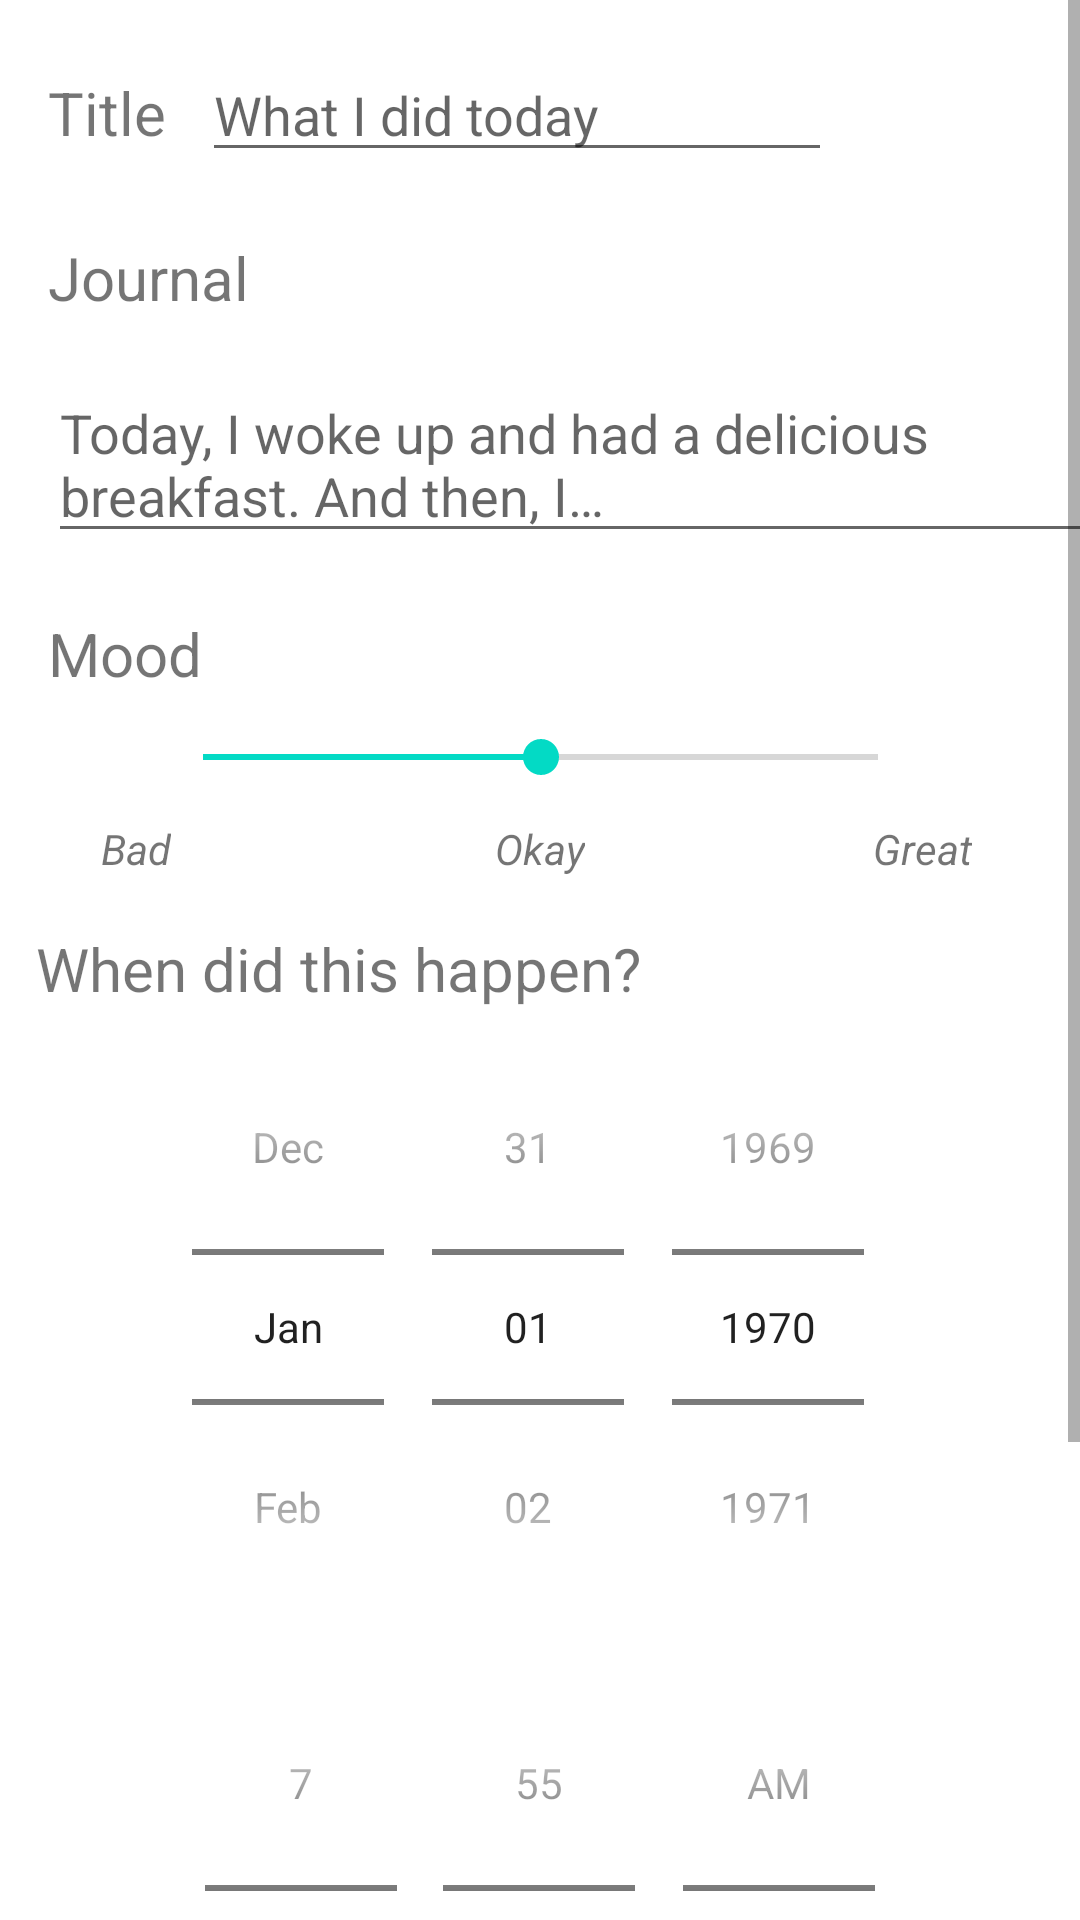

Produce the Android XML layout that renders to this screen, including the resource entries it uses.
<!-- AndroidManifest.xml: application theme Theme.DailyJournalApp -->
<!-- res/layout/fragment_edit_journal.xml -->
<?xml version="1.0" encoding="utf-8"?>
<ScrollView android:layout_width="match_parent"
    android:layout_height="match_parent"
    xmlns:android="http://schemas.android.com/apk/res/android">

    <FrameLayout xmlns:app="http://schemas.android.com/apk/res-auto"
        android:layout_width="match_parent"
        android:layout_height="wrap_content">


        <androidx.constraintlayout.widget.ConstraintLayout
            android:layout_width="match_parent"
            android:layout_height="match_parent">

            <TextView
                android:id="@+id/titleLabel"
                android:layout_width="wrap_content"
                android:layout_height="wrap_content"
                android:layout_marginStart="16dp"
                android:layout_marginLeft="16dp"
                android:layout_marginTop="24dp"
                android:text="@string/titleLabelTxt"
                android:textSize="20sp"
                app:layout_constraintStart_toStartOf="parent"
                app:layout_constraintTop_toTopOf="parent" />

            <EditText
                android:id="@+id/editTitleText"
                android:layout_width="wrap_content"
                android:layout_height="wrap_content"
                android:layout_marginStart="12dp"
                android:layout_marginLeft="12dp"
                android:layout_marginTop="16dp"
                android:ems="10"
                android:hint="@string/titleHint"
                android:inputType="textPersonName"
                app:layout_constraintStart_toEndOf="@+id/titleLabel"
                app:layout_constraintTop_toTopOf="parent" />

            <TextView
                android:id="@+id/journalLabel"
                android:layout_width="wrap_content"
                android:layout_height="wrap_content"
                android:layout_marginStart="16dp"
                android:layout_marginLeft="16dp"
                android:layout_marginTop="28dp"
                android:text="@string/journalLabelTxt"
                android:textSize="20sp"
                app:layout_constraintStart_toStartOf="parent"
                app:layout_constraintTop_toBottomOf="@+id/titleLabel" />

            <EditText
                android:id="@+id/editJournalText"
                android:layout_width="367dp"
                android:layout_height="wrap_content"
                android:layout_marginStart="16dp"
                android:layout_marginLeft="16dp"
                android:layout_marginTop="16dp"
                android:ems="10"
                android:gravity="start|top"
                android:hint="@string/journalHint"
                android:inputType="textMultiLine"
                app:layout_constraintStart_toStartOf="parent"
                app:layout_constraintTop_toBottomOf="@+id/journalLabel" />

            <TextView
                android:id="@+id/moodLabel"
                android:layout_width="wrap_content"
                android:layout_height="wrap_content"
                android:layout_marginStart="16dp"
                android:layout_marginLeft="16dp"
                android:layout_marginTop="20dp"
                android:text="Mood"
                android:textSize="20sp"
                app:layout_constraintStart_toStartOf="parent"
                app:layout_constraintTop_toBottomOf="@+id/editJournalText" />

            <SeekBar
                android:id="@+id/moodBar"
                android:layout_width="257dp"
                android:layout_height="26dp"
                android:layout_marginTop="8dp"
                android:max="10"
                android:progress="5"
                app:layout_constraintEnd_toEndOf="parent"
                app:layout_constraintStart_toStartOf="parent"
                app:layout_constraintTop_toBottomOf="@+id/moodLabel" />

            <TextView
                android:id="@+id/badLabel"
                android:layout_width="wrap_content"
                android:layout_height="wrap_content"
                android:layout_marginTop="8dp"
                android:layout_marginEnd="108dp"
                android:layout_marginRight="108dp"
                android:text="Bad"
                android:textStyle="italic"
                app:layout_constraintEnd_toStartOf="@+id/okayLabel"
                app:layout_constraintTop_toBottomOf="@+id/moodBar" />

            <TextView
                android:id="@+id/okayLabel"
                android:layout_width="wrap_content"
                android:layout_height="wrap_content"
                android:layout_marginTop="8dp"
                android:text="Okay"
                android:textStyle="italic"
                app:layout_constraintEnd_toEndOf="parent"
                app:layout_constraintStart_toStartOf="parent"
                app:layout_constraintTop_toBottomOf="@+id/moodBar" />

            <TextView
                android:id="@+id/greatLabel"
                android:layout_width="wrap_content"
                android:layout_height="wrap_content"
                android:layout_marginStart="96dp"
                android:layout_marginLeft="96dp"
                android:layout_marginTop="8dp"
                android:text="Great"
                android:textStyle="italic"
                app:layout_constraintStart_toEndOf="@+id/okayLabel"
                app:layout_constraintTop_toBottomOf="@+id/moodBar" />

            <TextView
                android:id="@+id/setDateTime"
                android:layout_width="wrap_content"
                android:layout_height="wrap_content"
                android:layout_marginStart="12dp"
                android:layout_marginLeft="12dp"
                android:layout_marginTop="36dp"
                android:text="@string/setDateTimeLabel"
                android:textSize="20sp"
                app:layout_constraintStart_toStartOf="parent"
                app:layout_constraintTop_toTopOf="@+id/badLabel" />

            <DatePicker
                android:id="@+id/datePicker"
                android:layout_width="wrap_content"
                android:layout_height="wrap_content"
                android:calendarViewShown="false"
                android:datePickerMode="spinner"
                app:layout_constraintEnd_toEndOf="parent"
                app:layout_constraintStart_toStartOf="parent"
                app:layout_constraintTop_toBottomOf="@id/setDateTime" />

            <TimePicker
                android:id="@+id/timePicker"
                android:layout_width="wrap_content"
                android:layout_height="wrap_content"
                android:timePickerMode="spinner"
                app:layout_constraintEnd_toEndOf="parent"
                app:layout_constraintStart_toStartOf="parent"
                app:layout_constraintTop_toBottomOf="@id/datePicker" />

            <Button
                android:id="@+id/deleteBtn"
                android:layout_width="wrap_content"
                android:layout_height="wrap_content"
                android:layout_marginTop="44dp"
                android:layout_marginBottom="44dp"
                android:layout_marginEnd="108dp"
                android:layout_marginRight="108dp"
                android:onClick="delete"
                android:text="Delete"
                app:layout_constraintEnd_toEndOf="parent"
                app:layout_constraintTop_toBottomOf="@+id/timePicker" />

            <Button
                android:id="@+id/saveBtn"
                android:layout_width="wrap_content"
                android:layout_height="wrap_content"
                android:layout_marginStart="108dp"
                android:layout_marginLeft="108dp"
                android:layout_marginTop="44dp"
                android:layout_marginBottom="44dp"
                android:onClick="save"
                android:text="Save"
                app:layout_constraintStart_toStartOf="parent"
                app:layout_constraintTop_toBottomOf="@+id/timePicker" />

        </androidx.constraintlayout.widget.ConstraintLayout>
    </FrameLayout>
</ScrollView>
<!-- resources referenced by this layout -->
<resources>
  <string name="journalHint">Today, I woke up and had a delicious breakfast. And then, I…</string>
  <string name="journalLabelTxt">Journal</string>
  <string name="setDateTimeLabel">When did this happen?</string>
  <string name="titleHint">What I did today</string>
  <string name="titleLabelTxt">Title</string>
  <style name="Theme.DailyJournalApp" parent="Theme.MaterialComponents.DayNight.DarkActionBar">
          
          <item name="colorPrimary">@color/purple_500</item>
          <item name="colorPrimaryVariant">@color/purple_700</item>
          <item name="colorOnPrimary">@color/white</item>
          
          <item name="colorSecondary">@color/teal_200</item>
          <item name="colorSecondaryVariant">@color/teal_700</item>
          <item name="colorOnSecondary">@color/black</item>
          
          <item name="android:statusBarColor" tools:targetApi="l">?attr/colorPrimaryVariant</item>
          
      </style>
  <!-- not gathered from this repository: default colours our renderer supplied (Android Studio template values) -->
  <color name="purple_500">#FF6200EE</color>
  <color name="purple_700">#FF3700B3</color>
  <color name="teal_200">#FF03DAC5</color>
  <color name="teal_700">#FF018786</color>
  <color name="black">#FF000000</color>
  <color name="white">#FFFFFFFF</color>
</resources>
